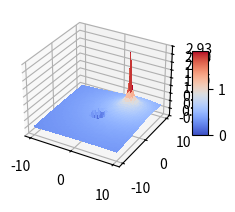

Source code (Python):
#write a class with one method
# method should take a list of parameters and return a value

import numpy as np
import matplotlib.pyplot as plt
from mpl_toolkits.mplot3d import Axes3D
import sympy as sp
from sympy.vector import CoordSys3D

class Density:
    def __init__(self, r1=1, r2=2, obs_center=[0,0], goal=[5,5], alpha=0.2):
        """
        Inputs: 
        r1              : radius of the obstacle
        r2              : sensing radius for the obstalce
        obs_center      : list of (x,y) position the center of the obstacle
        goal            : (x,y) position of the goal
        alpha           : tuning parameter for the density function
        """
        self.r1 = r1
        self.r2 = r2
        self.alpha = alpha
        self.obs_center = obs_center
        self.goal = goal

    def distance_metric(self):
        """
        Form the distance function V
        Outputs:
        dist            : the scalar distance metric for the robot
        """
        x, y = sp.symbols('x y')
        R = CoordSys3D('R')
        x_vec = x*R.i + y*R.j
        goal = self.goal[0]*R.i + self.goal[1]*R.j
        dist = sp.sqrt((x_vec-goal).dot(x_vec-goal))
        dist_fn = sp.lambdify([x,y]  , 1/(dist**(2*self.alpha)))
        return dist, dist_fn
    
    def eval_distance_fn(self, x_domain=np.linspace(-10,10,100), y_domain=np.linspace(-10,10,100)):
        """
        Evalulate the inverse bump function
        Inputs:
        x_domain        : the x domain to evaluate
        y_domain        : the y domain to evaluate
        Outputs:
        f_inverse_bump  : the value of inverse bump function at each point in the domain
        """
        f_distance = []
        dist, distance_fn = self.distance_metric()
        for x in x_domain:
            for y in y_domain:
                    f_distance.append(distance_fn(x,y))        
        return f_distance
    
    def inverse_bump(self):
        """
        Form the bump function as psi
        Outputs:
        ivnerse_bump    : the circular inverse bump function evaltuated at x 
        """
        x, y = sp.symbols('x y')
        R = CoordSys3D('R')
        x_vec = x*R.i + y*R.j
        obs = self.obs_center[0]*R.i + self.obs_center[1]*R.j
        obs_dist = sp.sqrt((x_vec-obs).dot(x_vec-obs))
        shape = (np.subtract(obs_dist**2, self.r1**2)) / np.subtract(self.r2**2, self.r1**2)
        
        f = sp.Piecewise((0,shape<=0), (sp.exp(-1/shape),shape>0))
        shape_shift = 1-shape
        f_shift = sp.Piecewise((0,shape_shift<=0), (sp.exp(-1/shape_shift),shape_shift>0))
        inverse_bump = f/(f+f_shift)
        inverse_bump_fn = sp.lambdify([x,y], inverse_bump)
        return inverse_bump, inverse_bump_fn
    
    def eval_inverse_bump(self, x_domain=np.linspace(-10,10,100), y_domain=np.linspace(-10,10,100)):
        """
        Evalulate the inverse bump function
        Inputs:
        x_domain        : the x domain to evaluate
        y_domain        : the y domain to evaluate
        Outputs:
        f_inverse_bump  : the value of inverse bump function at each point in the domain
        """
        f_inverse_bump = []
        inverse_bump, inverse_bump_fn = self.inverse_bump()
        for x in x_domain:
            for y in y_domain:
                    f_inverse_bump.append(inverse_bump_fn(x,y))        
        return f_inverse_bump
    
    def density(self):
        """
        Form the density function as rho= (1/V^2*alpha)*psi
        Inputs:
        x               : the (x,y) position of the robot
        Outputs:
        rho             : the density function evaltuated at x 
        """
        x, y = sp.symbols('x y')
        R = CoordSys3D('R')
        x_vec = x*R.i + y*R.j
        goal = self.goal[0]*R.i + self.goal[1]*R.j
        dist = sp.sqrt((x_vec-goal).dot(x_vec-goal))
        obs = self.obs_center[0]*R.i + self.obs_center[1]*R.j
        obs_dist = sp.sqrt((x_vec-obs).dot(x_vec-obs))
        shape = (np.subtract(obs_dist**2, self.r1**2)) / np.subtract(self.r2**2, self.r1**2)
        
        f = sp.Piecewise((0,shape<=0), (sp.exp(-1/shape),shape>0))
        shape_shift = 1-shape
        f_shift = sp.Piecewise((0,shape_shift<=0), (sp.exp(-1/shape_shift),shape_shift>0))
        inverse_bump = f/(f+f_shift)

        rho = 1/(dist**(2*self.alpha))*inverse_bump
        rho_fn = sp.lambdify([x,y], rho)

        return rho, rho_fn
    
    def eval_density(self, x_domain=np.linspace(-10,10,100), y_domain=np.linspace(-10,10,100)):
        """
        Evalulate the density function
        Inputs:
        x_domain        : the x domain to evaluate
        y_domain        : the y domain to evaluate
        Outputs:
        f_density       : the value of density function at each point in the domain
        """
        f_density = []
        rho, rho_fn = self.density()
        for x in x_domain:
            for y in y_domain:
                if  rho_fn(x,y) < 10:
                    f_density.append(rho_fn(x,y))
                else:
                    f_density.append(10)
        return f_density
    
    def grad_inverse_bump(self):
        """
        Form the gradient of the inverse bump function
        """
        x, y = sp.symbols('x y')
        inverse_bump, inverse_bump_fn = self.inverse_bump()
        grad_psi_x = sp.diff(inverse_bump, x)
        grad_psi_y = sp.diff(inverse_bump, y)
        grad_psi_fn_x = sp.lambdify([x,y], grad_psi_x)
        grad_psi_fn_y = sp.lambdify([x,y], grad_psi_y)
        return grad_psi_fn_x, grad_psi_fn_y
    
    def eval_grad_inverse_bump(self, x_domain=np.linspace(-10,10,100), y_domain=np.linspace(-10,10,100)):
        """
        Evalulate the density function
        Inputs:
        x_domain        : the x domain to evaluate
        y_domain        : the y domain to evaluate
        Outputs:
        f_grad_density  : the value of gradient of density function at each point in the domain
        """
        f_grad_psi_x = []
        f_grad_psi_y = []
        for x in x_domain:
            for y in y_domain:
                    grad_psi_x, grad_psi_y = self.grad_inverse_bump([x,y])
                    f_grad_psi_x.append(grad_psi_x)
                    f_grad_psi_y.append(grad_psi_y)
        return f_grad_psi_x, f_grad_psi_y
    
    def grad_density(self, x):
        """
        Form the gradient of the density function
        """
        #return grad_density_x, grad_density_y
    
    def eval_grad_density(self, x_domain=np.linspace(-10,10,100), y_domain=np.linspace(-10,10,100)):
        """
        Evalulate the density function
        Inputs:
        x_domain        : the x domain to evaluate
        y_domain        : the y domain to evaluate
        Outputs:
        f_grad_density  : the value of gradient of density function at each point in the domain
        """
        f_grad_density_x = []
        f_grad_density_y = []
        for x in x_domain:
            for y in y_domain:
                    grad_density_x, grad_density_y = self.grad_density([x,y])
                    f_grad_density_x.append(grad_density_x)
                    f_grad_density_y.append(grad_density_y)
        return f_grad_density_x, f_grad_density_y
    

########### utility functions ###########################################################
def symlog(x):
    """ Returns the symmetric log10 value """
    return np.sign(x) * np.log10(np.abs(x))


###################### main function ####################################################
def main():
    print("Running main function")
    plots = True
    density = Density()
    rho , f_rho = density.density()
    print(f_rho(1,2))

    if(plots ==True):
        # surface plot of f_density
        X = np.linspace(-10,10,100)
        Y = np.linspace(-10,10,100)
        f_distance = density.eval_density(X,Y)

        fig = plt.figure()
        X, Y = np.meshgrid(X, Y)
        # subplot 1
        ax = fig.add_subplot(2,2,1, projection='3d')
        Z = np.array(f_distance).reshape(100,100)
        surf1 = ax.plot_surface(X, Y, Z, cmap=plt.cm.coolwarm,
                            linewidth=0, antialiased=False)
        #ax.set_zlim(0, 10)
        ax.zaxis.set_major_locator(plt.LinearLocator(10))
        ax.zaxis.set_major_formatter(plt.FormatStrFormatter('%.02f'))
        fig.colorbar(surf1, shrink=0.5, aspect=5)
        plt.show()
    

if __name__=="__main__":
    main()
